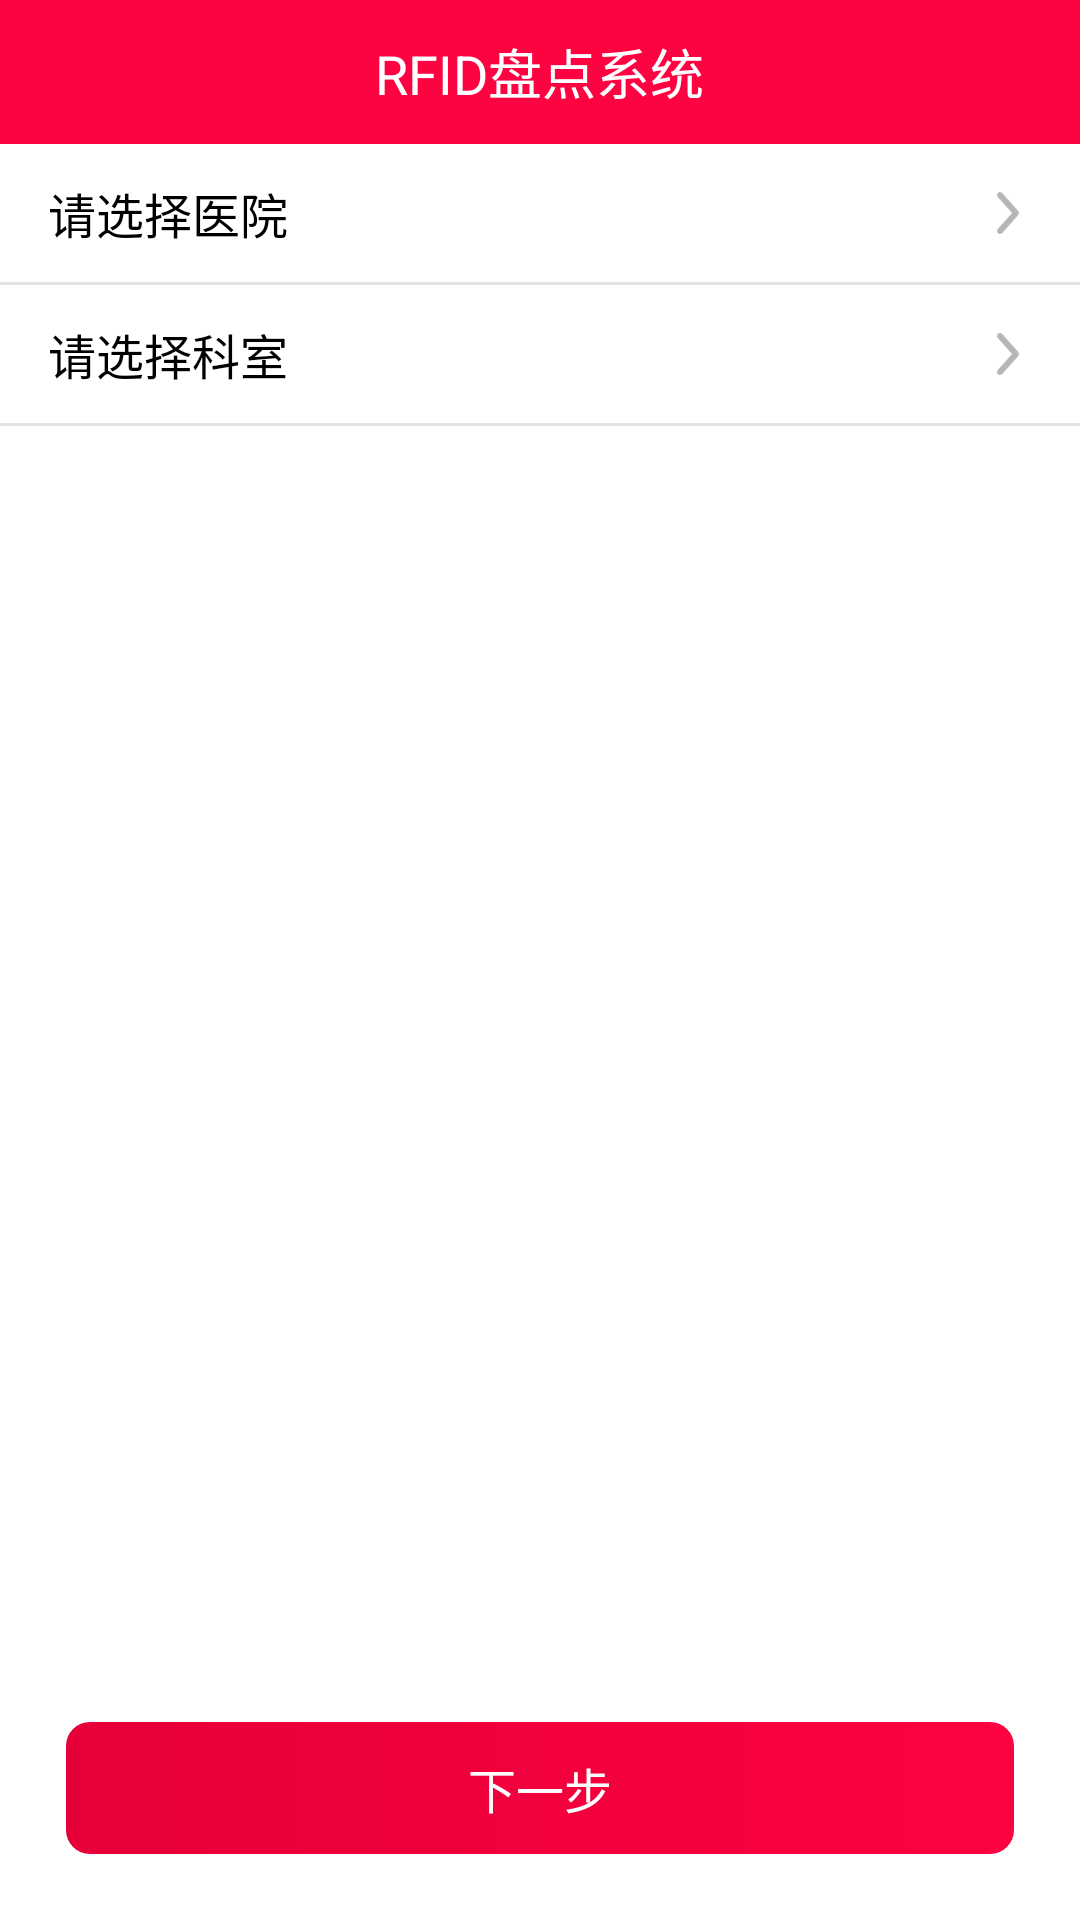

This screen was rendered from an Android layout file. Write that file and the resources it references.
<!-- AndroidManifest.xml: application theme Theme.RFIDMaster -->
<!-- res/layout/activity_select_area.xml -->
<?xml version="1.0" encoding="utf-8"?>
<RelativeLayout xmlns:android="http://schemas.android.com/apk/res/android"
    android:layout_width="match_parent"
    android:layout_height="match_parent">

    <LinearLayout
        android:layout_width="match_parent"
        android:layout_height="wrap_content"
        android:orientation="vertical">

        <include layout="@layout/view_title" />

        <RelativeLayout
            android:id="@+id/btn_hospital"
            android:layout_width="match_parent"
            android:layout_height="46dp">

            <TextView
                android:id="@+id/tv_hospital"
                android:layout_width="wrap_content"
                android:layout_height="wrap_content"
                android:layout_centerVertical="true"
                android:layout_marginStart="16dp"
                android:text="@string/select_hospital"
                android:textColor="@color/black"
                android:textSize="16sp" />

            <ImageView
                android:layout_width="24dp"
                android:layout_height="24dp"
                android:layout_alignParentRight="true"
                android:layout_centerVertical="true"
                android:layout_marginEnd="12dp"
                android:src="@mipmap/list_sel" />
        </RelativeLayout>

        <View
            android:layout_width="match_parent"
            android:layout_height="1dp"
            android:background="@color/line" />

        <RelativeLayout
            android:id="@+id/btn_subject"
            android:layout_width="match_parent"
            android:layout_height="46dp">

            <TextView
                android:id="@+id/tv_subject"
                android:layout_width="wrap_content"
                android:layout_height="wrap_content"
                android:layout_centerVertical="true"
                android:layout_marginStart="16dp"
                android:text="@string/select_subject"
                android:textColor="@color/black"
                android:textSize="16sp" />

            <ImageView
                android:layout_width="24dp"
                android:layout_height="24dp"
                android:layout_alignParentRight="true"
                android:layout_centerVertical="true"
                android:layout_marginEnd="12dp"
                android:src="@mipmap/list_sel" />
        </RelativeLayout>

        <View
            android:layout_width="match_parent"
            android:layout_height="1dp"
            android:background="@color/line" />
    </LinearLayout>

    <TextView
        android:layout_centerHorizontal="true"
        android:layout_alignParentBottom="true"
        android:id="@+id/btn_next"
        android:layout_width="316dp"
        android:layout_height="44dp"
        android:layout_marginBottom="22dp"
        android:background="@drawable/shape_button"
        android:gravity="center"
        android:text="@string/next"
        android:textColor="@color/white"
        android:textSize="16sp" />
</RelativeLayout>
<!-- res/layout/view_title.xml (included above) -->
<?xml version="1.0" encoding="utf-8"?>
<RelativeLayout xmlns:android="http://schemas.android.com/apk/res/android"
    android:layout_width="match_parent"
    android:layout_height="48dp"
    android:background="@color/main">
    <ImageView
        android:visibility="gone"
        android:id="@+id/nav_return"
        android:layout_marginLeft="13.3dp"
        android:layout_centerVertical="true"
        android:src="@mipmap/nav_return"
        android:layout_width="22.67dp"
        android:layout_height="22.67dp"/>
    <TextView
        android:text="@string/RFID_system"
        android:id="@+id/tv_title"
        android:textColor="@color/white"
        android:layout_centerInParent="true"
        android:textSize="18sp"
        android:layout_width="wrap_content"
        android:layout_height="wrap_content"/>

    <LinearLayout
        android:visibility="gone"
        android:id="@+id/ll_title"
        android:layout_centerInParent="true"
        android:gravity="center"
        android:layout_width="wrap_content"
        android:layout_height="wrap_content">
        <TextView
            android:text="@string/RFID_system"
            android:textColor="@color/white"
            android:layout_centerInParent="true"
            android:textSize="16sp"
            android:layout_width="wrap_content"
            android:layout_height="wrap_content"/>
        <LinearLayout
            android:layout_centerInParent="true"
            android:orientation="horizontal"
            android:layout_width="wrap_content"
            android:layout_height="wrap_content">
            <TextView
                android:id="@+id/tv_content"
                android:textColor="@color/white"
                android:textSize="13sp"
                android:layout_width="wrap_content"
                android:layout_height="wrap_content"/>
            <TextView
                android:id="@+id/tv_left"
                android:textColor="@color/white"
                android:textSize="13sp"
                android:layout_width="wrap_content"
                android:layout_height="wrap_content"/>
        </LinearLayout>

    </LinearLayout>

</RelativeLayout>
<!-- resources referenced by this layout -->
<resources>
  <color name="black">#FF000000</color>
  <color name="line">#E3E3E3</color>
  <color name="main">#FE0341</color>
  <color name="white">#FFFFFFFF</color>
  <!-- drawable shape_button (drawable) -->
  <?xml version="1.0" encoding="utf-8"?>
  <shape android:shape="rectangle"
      xmlns:android="http://schemas.android.com/apk/res/android">
      <gradient android:type="linear" android:useLevel="true" android:startColor="#fffd0241" android:endColor="#ffe60039" android:angle="180" />
      <corners android:radius="8dp" />
      <item android:name="android:shadowColor">#4de9003d</item>
      <item android:name="android:shadowDx">0</item>
      <item android:name="android:shadowDy">1</item>
  </shape>
  <!-- mipmap list_sel: png bitmap (mipmap-hdpi, 662 bytes) -->
  <!-- mipmap nav_return: png bitmap (mipmap-hdpi, 650 bytes) -->
  <string name="RFID_system">RFID盘点系统</string>
  <string name="next">下一步</string>
  <string name="select_hospital">请选择医院</string>
  <string name="select_subject">请选择科室</string>
  <style name="Theme.RFIDMaster" parent="Theme.MaterialComponents.DayNight.DarkActionBar">
          
          <item name="colorPrimary">@color/main</item>
          <item name="colorPrimaryVariant">@color/purple_700</item>
          <item name="colorOnPrimary">@color/white</item>
          
          <item name="colorSecondary">@color/main</item>
          <item name="colorSecondaryVariant">@color/main</item>
          <item name="colorOnSecondary">@color/black</item>
          
          <item name="android:statusBarColor" tools:targetApi="l">?attr/colorPrimaryVariant</item>
          
          <item name="windowActionBar">false</item>
          <item name="windowNoTitle">true</item>
          <item name="android:orientation">vertical</item>
          <item name="android:windowBackground">@color/white</item>
          <item name="android:fitsSystemWindows">true</item>
      </style>
  <color name="purple_700">#FF3700B3</color>
</resources>
